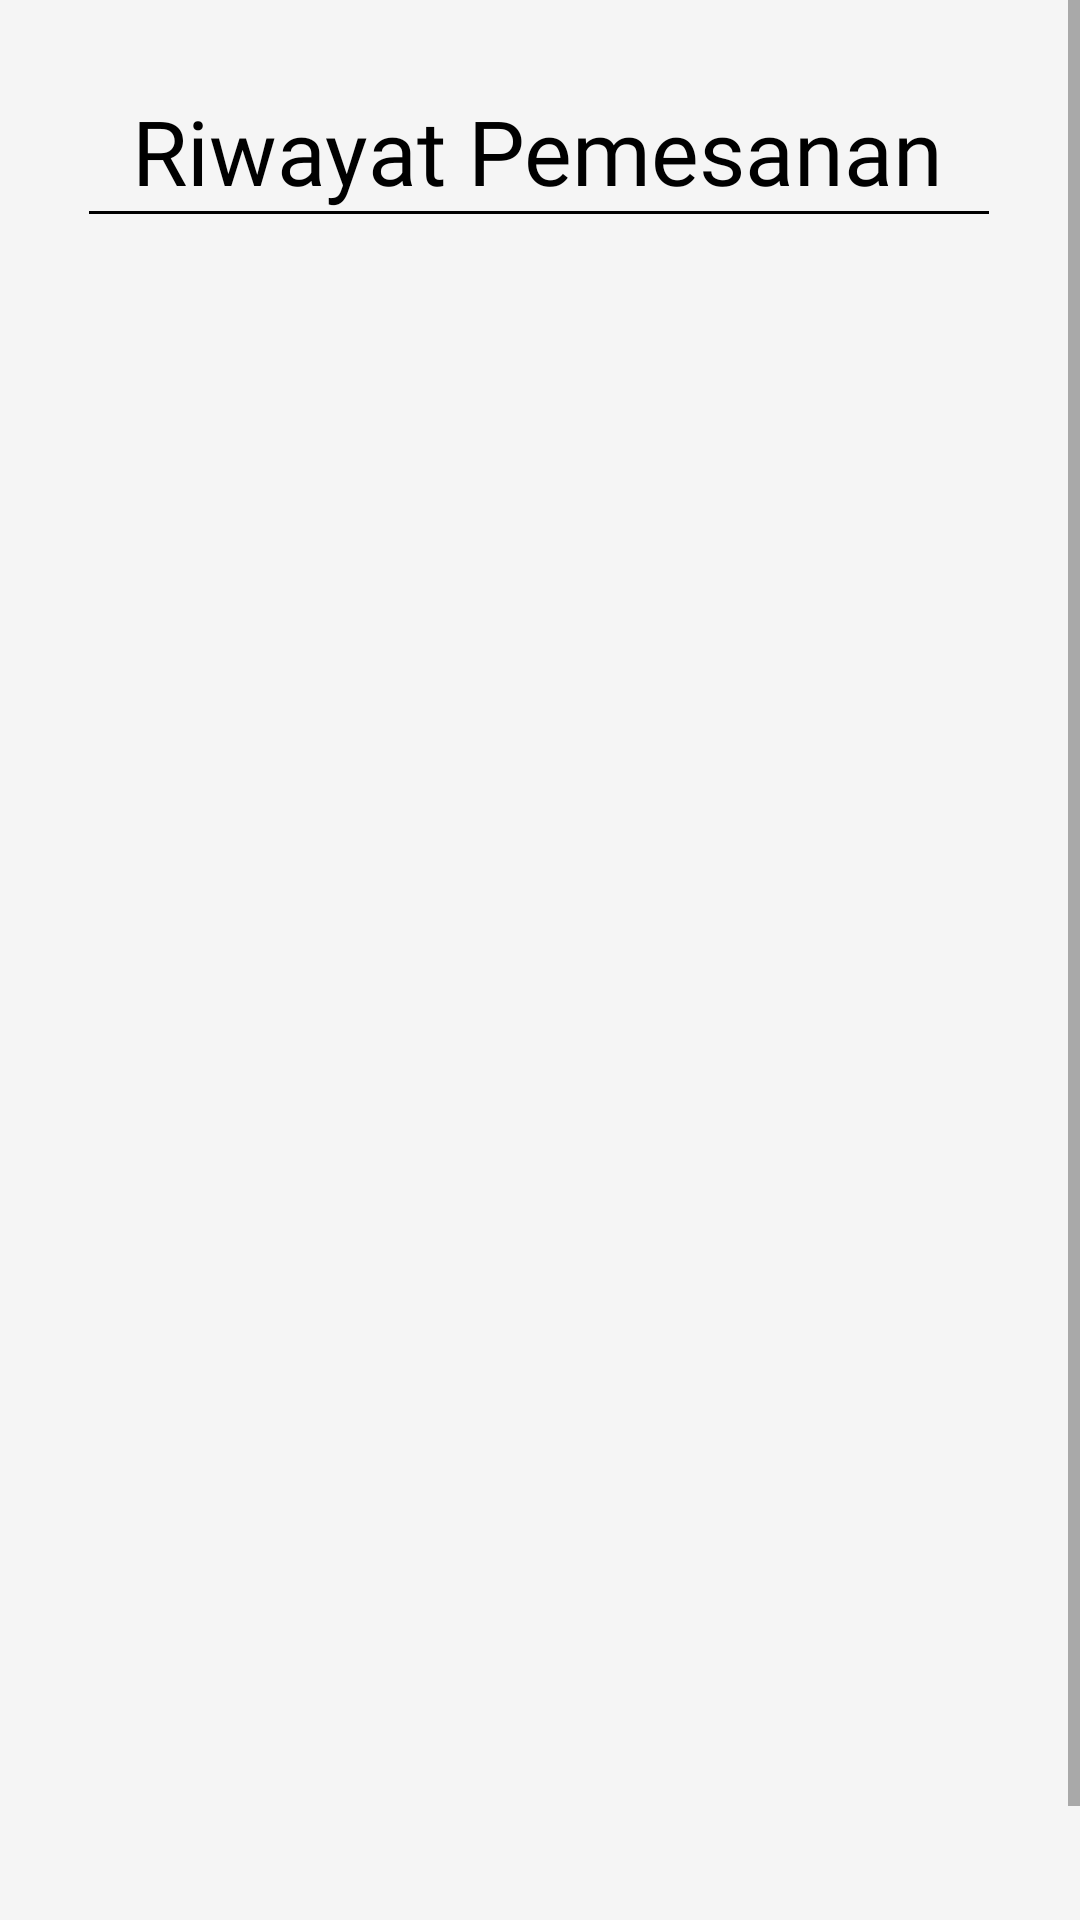

Here is an Android app screen rendered from its layout file. Give the layout XML and the strings, colors and styles it references.
<!-- AndroidManifest.xml: application theme Theme.AppCompat.Light.NoActionBar -->
<!-- res/layout/fragment_order.xml -->
<?xml version="1.0" encoding="utf-8"?>
<ScrollView xmlns:android="http://schemas.android.com/apk/res/android"
    xmlns:app="http://schemas.android.com/apk/res-auto"
    android:layout_width="fill_parent"
    android:layout_height="725dp"
    android:layout_marginBottom="80dp"
    android:background="@color/gray">

    <androidx.constraintlayout.widget.ConstraintLayout
        android:layout_width="match_parent"
        android:layout_height="wrap_content">

        <TextView
            android:id="@+id/riwayatPemesanan"
            android:layout_width="wrap_content"
            android:layout_height="wrap_content"
            android:layout_marginTop="30dp"
            android:fontFamily="@font/poppins_bold"
            android:text="@string/riwayat_pemesanan"
            android:textColor="@color/black"
            android:textSize="30sp"
            app:layout_constraintEnd_toEndOf="parent"
            app:layout_constraintHorizontal_bias="0.494"
            app:layout_constraintStart_toStartOf="parent"
            app:layout_constraintTop_toTopOf="parent" />

        <View
            android:id="@+id/divider"
            android:layout_width="300dp"
            android:layout_height="1dp"
            android:background="@color/black"
            app:layout_constraintBottom_toBottomOf="parent"
            app:layout_constraintEnd_toEndOf="parent"
            app:layout_constraintHorizontal_bias="0.496"
            app:layout_constraintStart_toStartOf="parent"
            app:layout_constraintTop_toBottomOf="@+id/riwayatPemesanan"
            app:layout_constraintVertical_bias="0.0" />

        <ImageView
            android:id="@+id/illustration"
            android:layout_width="245dp"
            android:layout_height="224dp"
            android:layout_marginBottom="20dp"
            android:visibility="gone"
            android:src="@drawable/user_pemesan"
            app:layout_constraintBottom_toTopOf="@+id/tidakAdaPesanan"
            app:layout_constraintEnd_toEndOf="parent"
            app:layout_constraintStart_toStartOf="parent"
            android:contentDescription="@string/ill_desc" />

        <TextView
            android:id="@+id/tidakAdaPesanan"
            android:layout_width="247dp"
            android:layout_height="51dp"
            android:layout_marginTop="400dp"
            android:fontFamily="@font/poppins_reguler"
            android:gravity="center"
            android:text="@string/pesanan"
            android:textColor="@color/black"
            android:textSize="15sp"
            android:visibility="gone"
            app:layout_constraintEnd_toEndOf="parent"
            app:layout_constraintStart_toStartOf="parent"
            app:layout_constraintTop_toBottomOf="@+id/riwayatPemesanan" />

        <androidx.recyclerview.widget.RecyclerView
            android:id="@+id/recyclerView"
            android:layout_width="wrap_content"
            android:layout_height="600dp"
            android:layout_marginTop="10dp"
            app:layout_constraintEnd_toEndOf="parent"
            app:layout_constraintStart_toStartOf="parent"
            app:layout_constraintTop_toBottomOf="@+id/riwayatPemesanan" />

    </androidx.constraintlayout.widget.ConstraintLayout>
</ScrollView>
<!-- resources referenced by this layout -->
<resources>
  <color name="black">#FF000000</color>
  <color name="gray">#F5F5F5</color>
  <!-- drawable user_pemesan: png bitmap (drawable-xxhdpi, 38493 bytes) -->
  <string name="ill_desc">ilustrasi</string>
  <string name="pesanan">Tidak ada pesanan yang diproses.</string>
  
      //Pesan Sekarang
  <string name="riwayat_pemesanan">Riwayat Pemesanan</string>
</resources>
